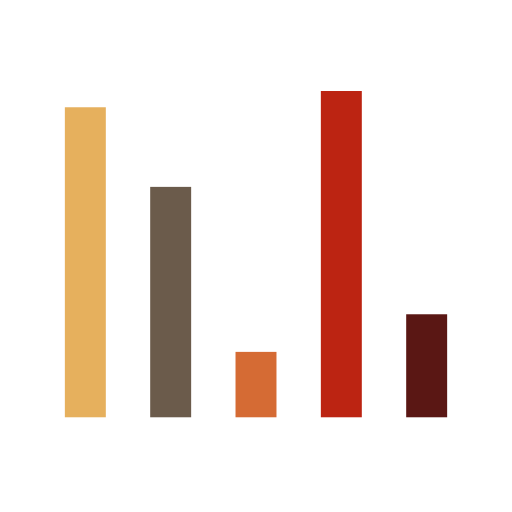
t = 0.00 s
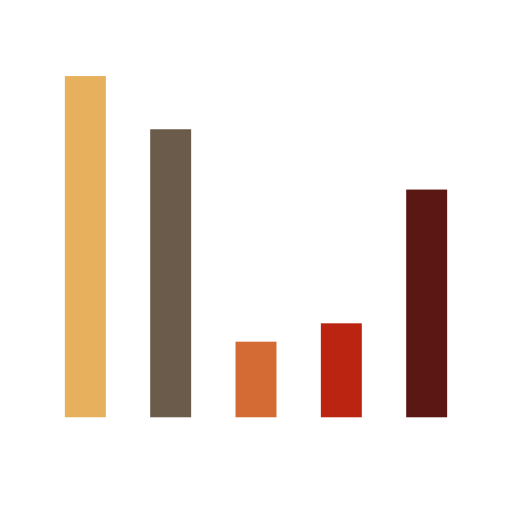
t = 1.67 s
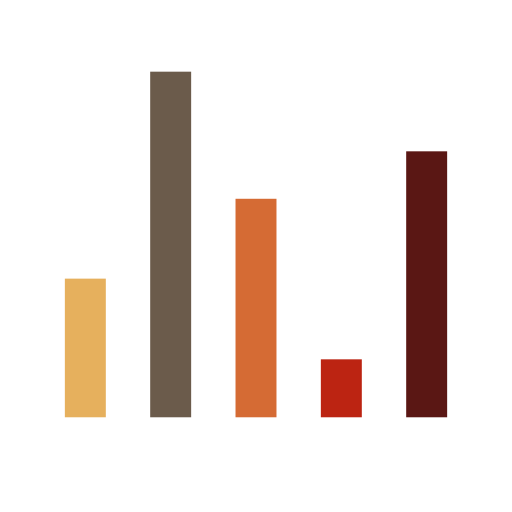
t = 3.33 s
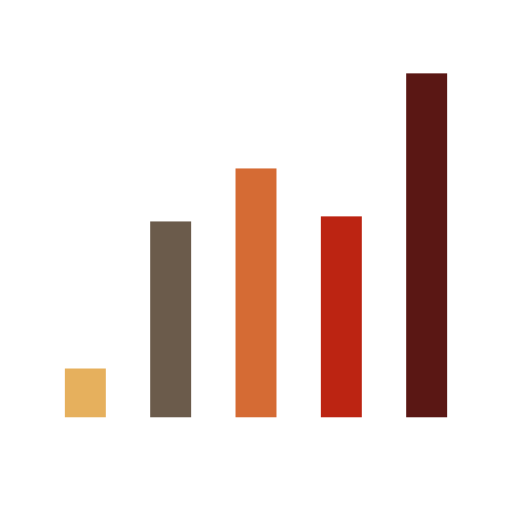
t = 5.00 s
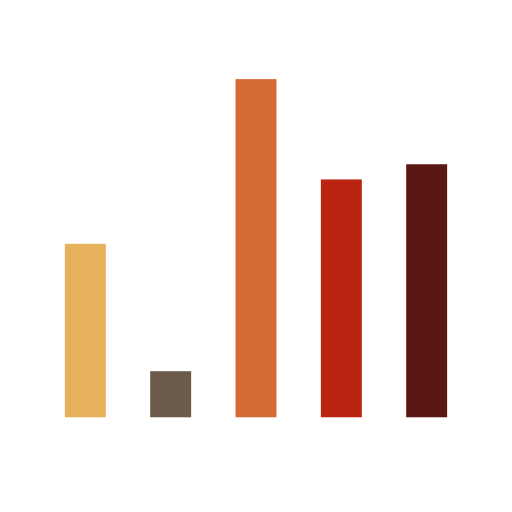
t = 6.67 s
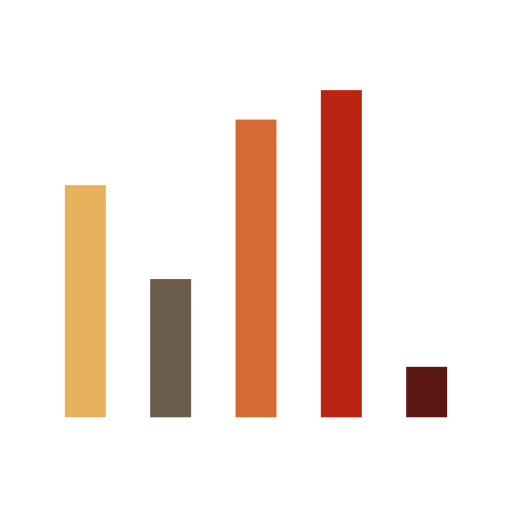
t = 8.33 s

The animated SVG that drew these frames (rendered in a browser with its animation timeline set to each time). Animation: 5 SMIL elements (animate=5); one cycle of 10.00 s, repeats indefinitely.

<svg class="lds-equalizer" width="176px"  height="176px"  xmlns="http://www.w3.org/2000/svg" xmlns:xlink="http://www.w3.org/1999/xlink" viewBox="0 0 100 100" preserveAspectRatio="xMidYMid" style="background: none;"><g transform="rotate(180 50 50)"><rect ng-attr-x="{{16.666666666666668 - config.width/2}}" y="18.500000000000004" ng-attr-width="{{config.width}}" height="10.3318" fill="#5a1714" x="12.666666666666668" width="8">
  <animate attributeName="height" calcMode="spline" values="45;67.5;9;45" times="0;0.33;0.66;1" ng-attr-dur="{{config.speed}}" keySplines="0.5 0 0.5 1;0.5 0 0.5 1;0.5 0 0.5 1" repeatCount="indefinite" begin="-8s" dur="10">
</animate></rect><rect ng-attr-x="{{33.333333333333336 - config.width/2}}" y="18.500000000000004" ng-attr-width="{{config.width}}" height="67.4372" fill="#bc2412" x="29.333333333333336" width="8">
  <animate attributeName="height" calcMode="spline" values="45;67.5;9;45" times="0;0.33;0.66;1" ng-attr-dur="{{config.speed}}" keySplines="0.5 0 0.5 1;0.5 0 0.5 1;0.5 0 0.5 1" repeatCount="indefinite" begin="-4s" dur="10">
</animate></rect><rect ng-attr-x="{{50 - config.width/2}}" y="18.500000000000004" ng-attr-width="{{config.width}}" height="31.9112" fill="#d56b34" x="46" width="8">
  <animate attributeName="height" calcMode="spline" values="45;67.5;9;45" times="0;0.33;0.66;1" ng-attr-dur="{{config.speed}}" keySplines="0.5 0 0.5 1;0.5 0 0.5 1;0.5 0 0.5 1" repeatCount="indefinite" begin="-6s" dur="10">
</animate></rect><rect ng-attr-x="{{66.66666666666667 - config.width/2}}" y="18.500000000000004" ng-attr-width="{{config.width}}" height="41.3533" fill="#6b5b4b" x="62.66666666666667" width="8">
  <animate attributeName="height" calcMode="spline" values="45;67.5;9;45" times="0;0.33;0.66;1" ng-attr-dur="{{config.speed}}" keySplines="0.5 0 0.5 1;0.5 0 0.5 1;0.5 0 0.5 1" repeatCount="indefinite" begin="0s" dur="10">
</animate></rect><rect ng-attr-x="{{83.33333333333333 - config.width/2}}" y="18.500000000000004" ng-attr-width="{{config.width}}" height="50.2902" fill="#e6b05d" x="79.33333333333333" width="8">
  <animate attributeName="height" calcMode="spline" values="45;67.5;9;45" times="0;0.33;0.66;1" ng-attr-dur="{{config.speed}}" keySplines="0.5 0 0.5 1;0.5 0 0.5 1;0.5 0 0.5 1" repeatCount="indefinite" begin="-2s" dur="10">
</animate></rect></g></svg>